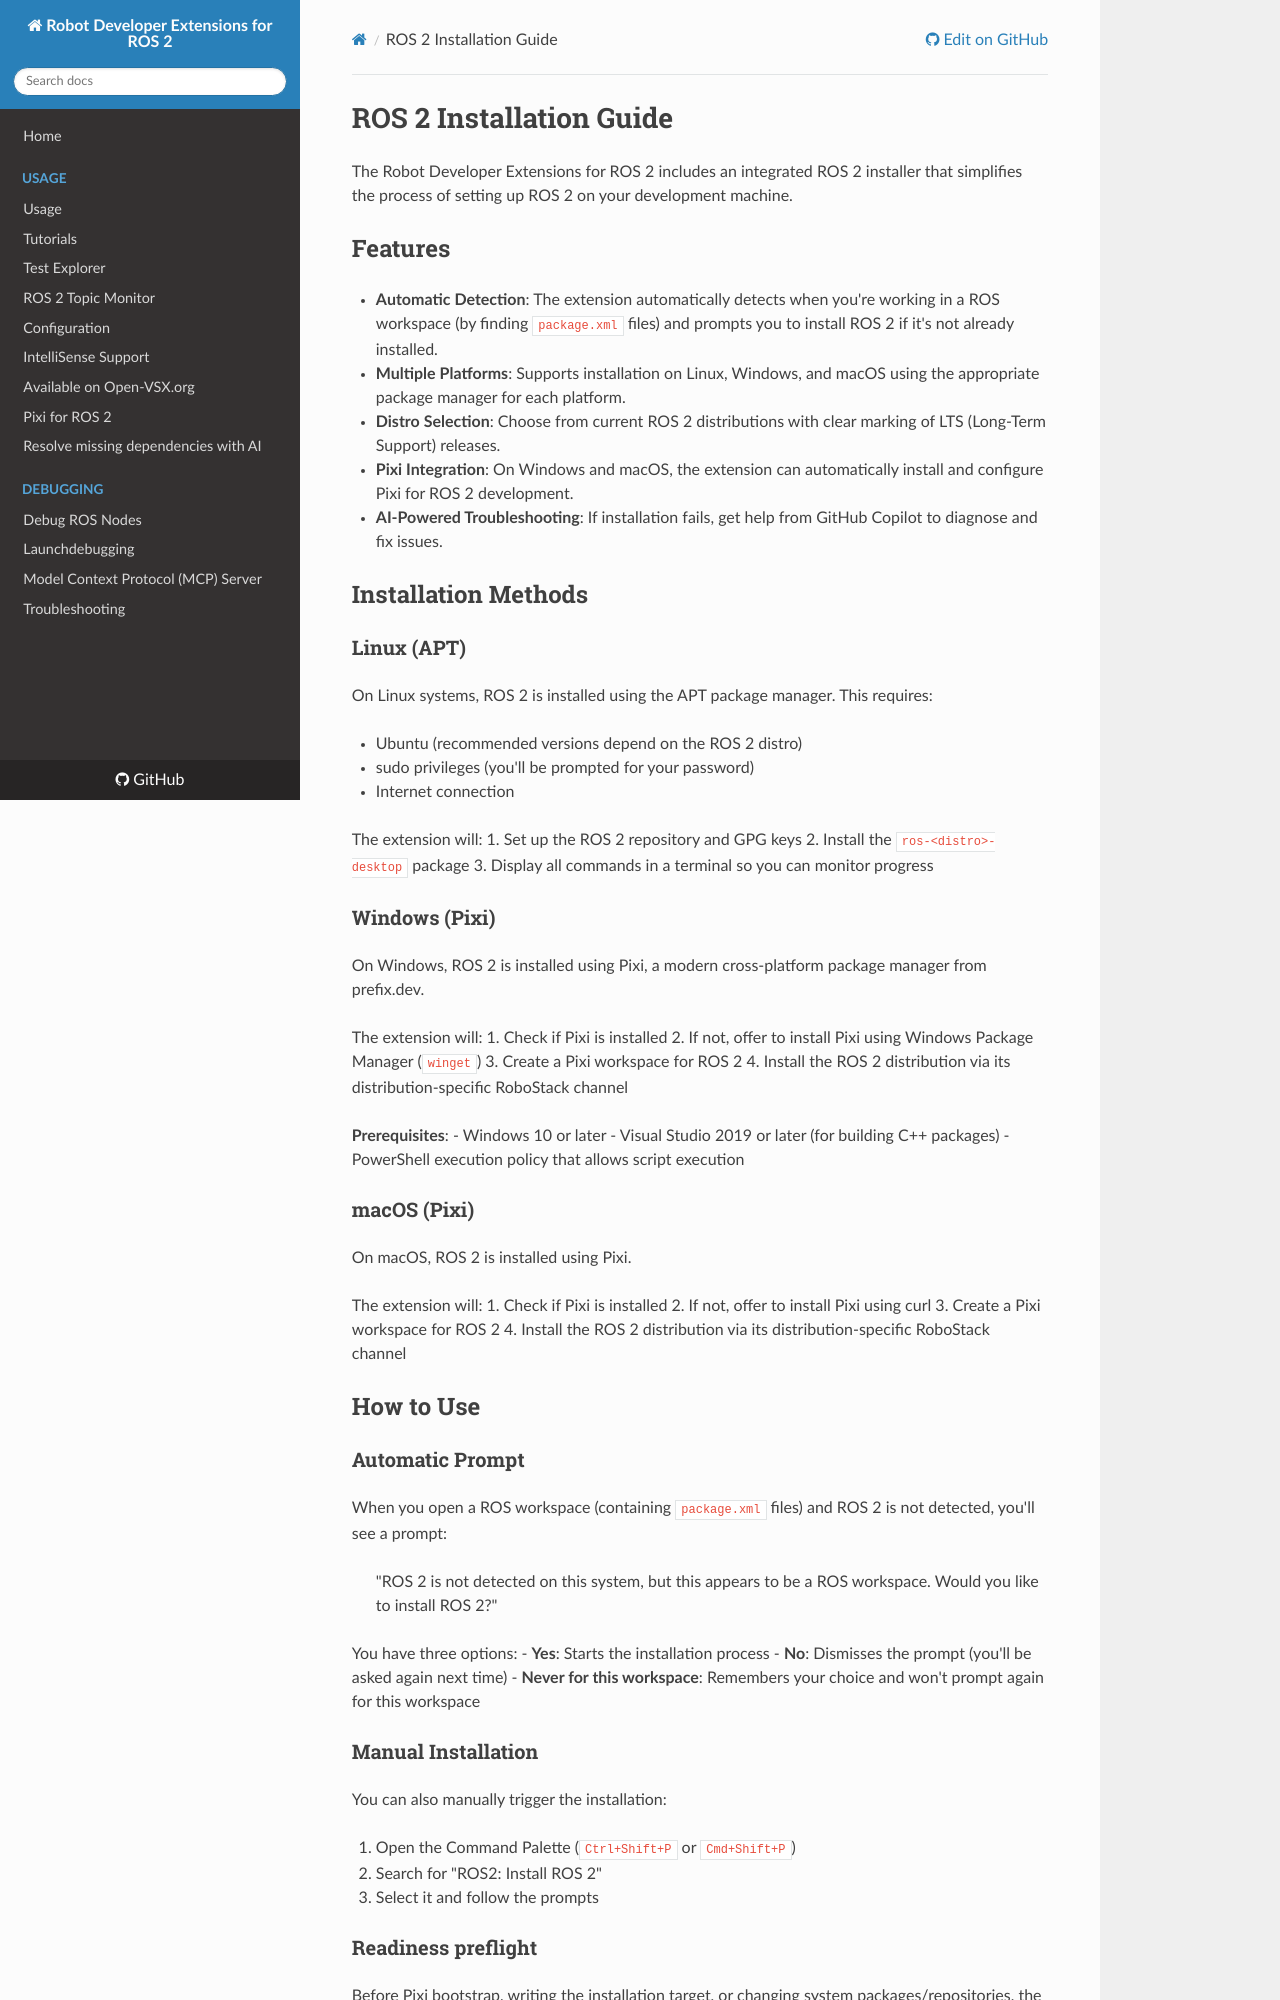

repository: Ranch-Hand-Robotics/rde-ros-2 · page: installation.html · generator: mkdocs

# ROS 2 Installation Guide

The Robot Developer Extensions for ROS 2 includes an integrated ROS 2 installer that simplifies the process of setting up ROS 2 on your development machine.

## Features

- **Automatic Detection**: The extension automatically detects when you're working in a ROS workspace (by finding `package.xml` files) and prompts you to install ROS 2 if it's not already installed.
- **Multiple Platforms**: Supports installation on Linux, Windows, and macOS using the appropriate package manager for each platform.
- **Distro Selection**: Choose from current ROS 2 distributions with clear marking of LTS (Long-Term Support) releases.
- **Pixi Integration**: On Windows and macOS, the extension can automatically install and configure Pixi for ROS 2 development.
- **AI-Powered Troubleshooting**: If installation fails, get help from GitHub Copilot to diagnose and fix issues.

## Installation Methods

### Linux (APT)

On Linux systems, ROS 2 is installed using the APT package manager. This requires:

- Ubuntu (recommended versions depend on the ROS 2 distro)
- sudo privileges (you'll be prompted for your password)
- Internet connection

The extension will:
1. Set up the ROS 2 repository and GPG keys
2. Install the `ros-<distro>-desktop` package
3. Display all commands in a terminal so you can monitor progress

### Windows (Pixi)

On Windows, ROS 2 is installed using Pixi, a modern cross-platform package manager from prefix.dev.

The extension will:
1. Check if Pixi is installed
2. If not, offer to install Pixi using Windows Package Manager (`winget`)
3. Create a Pixi workspace for ROS 2
4. Install the ROS 2 distribution via its distribution-specific RoboStack channel

**Prerequisites**:
- Windows 10 or later
- Visual Studio 2019 or later (for building C++ packages)
- PowerShell execution policy that allows script execution

### macOS (Pixi)

On macOS, ROS 2 is installed using Pixi.

The extension will:
1. Check if Pixi is installed
2. If not, offer to install Pixi using curl
3. Create a Pixi workspace for ROS 2
4. Install the ROS 2 distribution via its distribution-specific RoboStack channel

## How to Use

### Automatic Prompt

When you open a ROS workspace (containing `package.xml` files) and ROS 2 is not detected, you'll see a prompt:

> "ROS 2 is not detected on this system, but this appears to be a ROS workspace. Would you like to install ROS 2?"

You have three options:
- **Yes**: Starts the installation process
- **No**: Dismisses the prompt (you'll be asked again next time)
- **Never for this workspace**: Remembers your choice and won't prompt again for this workspace

### Manual Installation

You can also manually trigger the installation:

1. Open the Command Palette (`Ctrl+Shift+P` or `Cmd+Shift+P`)
2. Search for "ROS2: Install ROS 2"
3. Select it and follow the prompts
